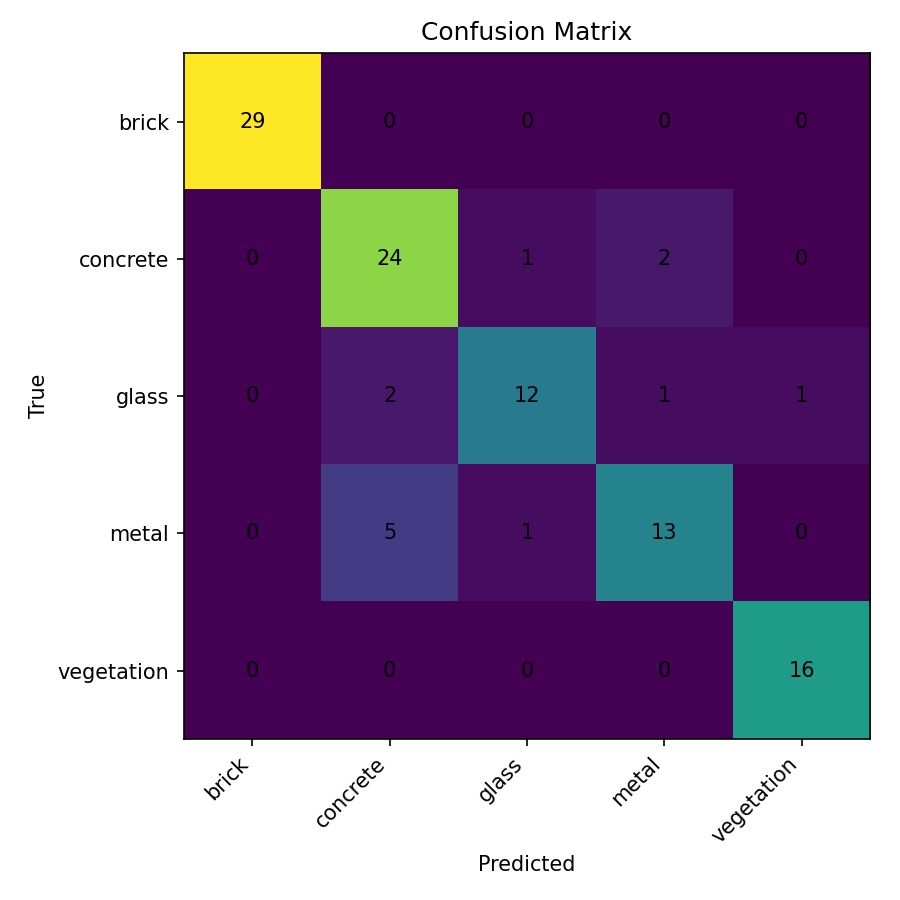

The table this chart was drawn from, first rows:
29, 0, 0, 0, 0
0, 24, 1, 2, 0
0, 2, 12, 1, 1
0, 5, 1, 13, 0
0, 0, 0, 0, 16
